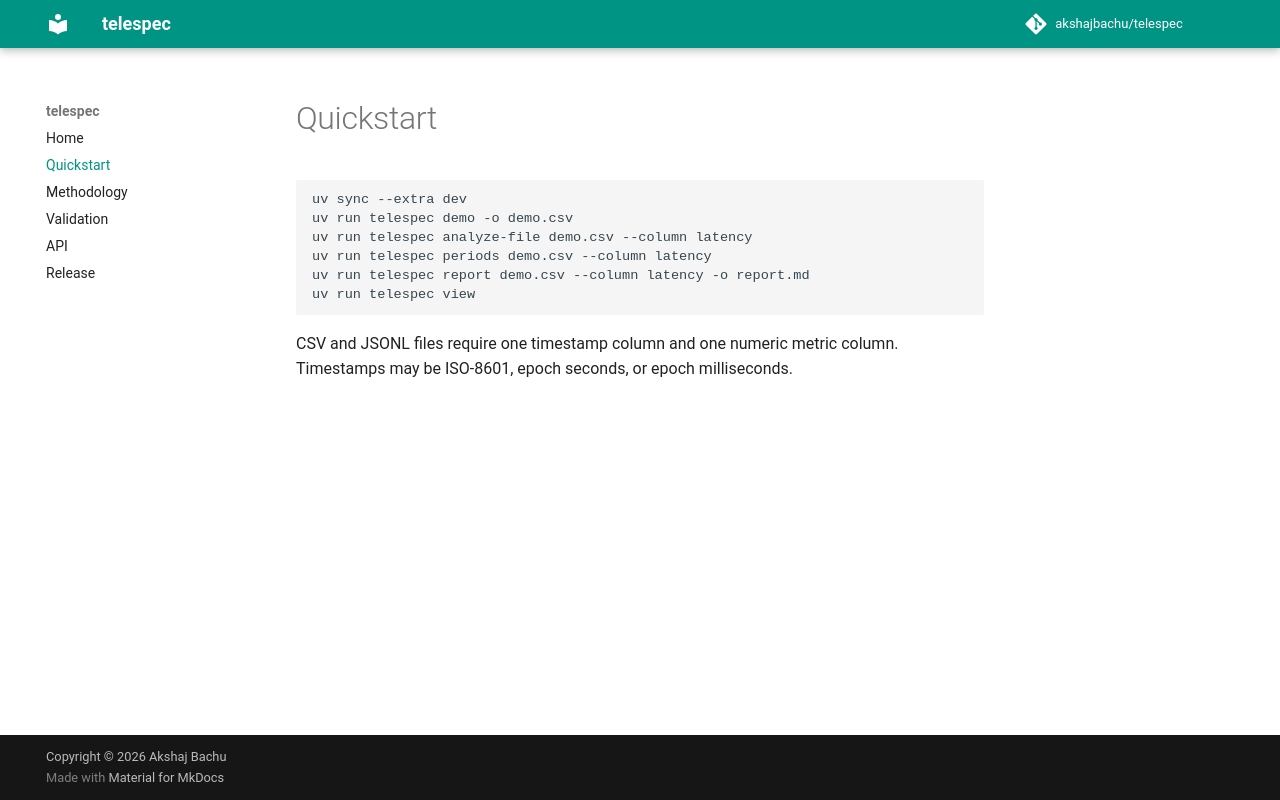

repository: akshajbachu/telespec · page: quickstart/index.html · generator: mkdocs

# Quickstart

```bash
uv sync --extra dev
uv run telespec demo -o demo.csv
uv run telespec analyze-file demo.csv --column latency
uv run telespec periods demo.csv --column latency
uv run telespec report demo.csv --column latency -o report.md
uv run telespec view
```

CSV and JSONL files require one timestamp column and one numeric metric column.
Timestamps may be ISO-8601, epoch seconds, or epoch milliseconds.
